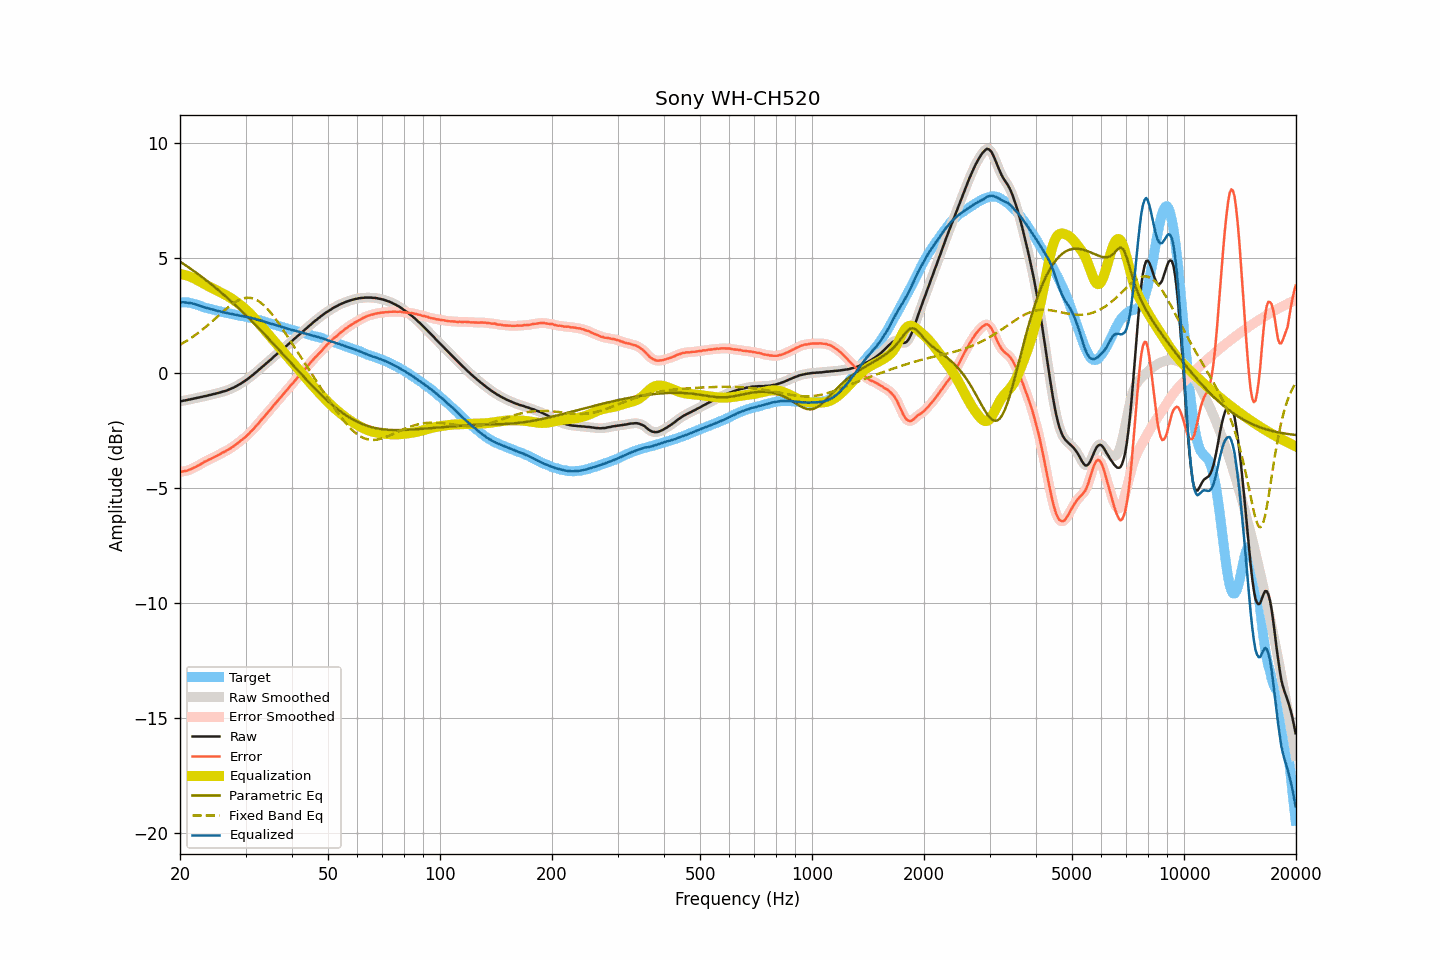

The table this chart was drawn from, first rows:
frequency, raw, smoothed, error, error_smoothed, equalization, parametric_eq, fixed_band_eq, equalized_raw, equalized_smoothed, target
20.00, -1.23, -1.23, -4.30, -4.30, 4.30, 4.84, 1.23, 3.07, 3.07, 3.07
20.20, -1.22, -1.22, -4.29, -4.29, 4.29, 4.80, 1.27, 3.07, 3.07, 3.07
20.40, -1.20, -1.21, -4.27, -4.28, 4.28, 4.75, 1.31, 3.08, 3.07, 3.07
20.61, -1.19, -1.19, -4.26, -4.26, 4.26, 4.71, 1.35, 3.07, 3.07, 3.07
20.81, -1.18, -1.18, -4.25, -4.25, 4.24, 4.66, 1.39, 3.06, 3.07, 3.07
21.02, -1.16, -1.16, -4.23, -4.23, 4.22, 4.61, 1.44, 3.06, 3.06, 3.07
21.23, -1.15, -1.15, -4.20, -4.20, 4.20, 4.56, 1.48, 3.05, 3.05, 3.05
21.44, -1.13, -1.13, -4.17, -4.17, 4.17, 4.51, 1.53, 3.04, 3.04, 3.04
21.66, -1.12, -1.12, -4.14, -4.14, 4.14, 4.47, 1.58, 3.02, 3.02, 3.02
21.87, -1.10, -1.10, -4.10, -4.10, 4.11, 4.41, 1.63, 3.00, 3.00, 3.00
22.09, -1.09, -1.09, -4.08, -4.07, 4.07, 4.36, 1.68, 2.98, 2.98, 2.99
22.31, -1.07, -1.07, -4.03, -4.03, 4.03, 4.31, 1.73, 2.96, 2.96, 2.96
22.54, -1.06, -1.06, -4.00, -4.00, 3.99, 4.26, 1.78, 2.93, 2.93, 2.94
22.76, -1.04, -1.04, -3.96, -3.95, 3.95, 4.21, 1.83, 2.91, 2.91, 2.91
22.99, -1.03, -1.03, -3.92, -3.91, 3.91, 4.16, 1.89, 2.88, 2.88, 2.88
23.22, -1.01, -1.01, -3.86, -3.87, 3.88, 4.10, 1.95, 2.86, 2.86, 2.85
23.45, -1.00, -1.00, -3.83, -3.83, 3.84, 4.05, 2.00, 2.84, 2.84, 2.83
23.69, -0.98, -0.98, -3.80, -3.80, 3.80, 3.99, 2.06, 2.82, 2.82, 2.82
23.92, -0.96, -0.97, -3.76, -3.77, 3.77, 3.94, 2.12, 2.80, 2.80, 2.80
24.16, -0.95, -0.95, -3.74, -3.73, 3.73, 3.88, 2.18, 2.78, 2.78, 2.79
24.40, -0.93, -0.93, -3.70, -3.70, 3.70, 3.83, 2.25, 2.77, 2.77, 2.77
24.65, -0.91, -0.92, -3.66, -3.66, 3.66, 3.77, 2.31, 2.75, 2.75, 2.75
24.89, -0.90, -0.90, -3.63, -3.63, 3.63, 3.71, 2.37, 2.73, 2.73, 2.73
25.14, -0.88, -0.88, -3.60, -3.59, 3.59, 3.65, 2.43, 2.71, 2.71, 2.72
25.39, -0.86, -0.86, -3.56, -3.56, 3.56, 3.60, 2.50, 2.70, 2.69, 2.69
25.65, -0.84, -0.84, -3.53, -3.52, 3.52, 3.54, 2.56, 2.68, 2.68, 2.68
25.91, -0.82, -0.82, -3.48, -3.48, 3.48, 3.48, 2.62, 2.66, 2.66, 2.65
26.16, -0.80, -0.80, -3.44, -3.44, 3.45, 3.42, 2.69, 2.65, 2.64, 2.64
26.43, -0.78, -0.78, -3.41, -3.41, 3.41, 3.36, 2.75, 2.63, 2.63, 2.63
26.69, -0.76, -0.76, -3.37, -3.37, 3.37, 3.29, 2.81, 2.61, 2.61, 2.61
26.96, -0.73, -0.73, -3.33, -3.33, 3.33, 3.23, 2.86, 2.60, 2.60, 2.60
27.23, -0.70, -0.70, -3.29, -3.29, 3.29, 3.17, 2.92, 2.59, 2.58, 2.59
27.50, -0.67, -0.67, -3.25, -3.25, 3.24, 3.11, 2.97, 2.57, 2.57, 2.58
27.77, -0.64, -0.64, -3.20, -3.20, 3.20, 3.04, 3.02, 2.55, 2.55, 2.55
28.05, -0.61, -0.61, -3.15, -3.15, 3.15, 2.98, 3.07, 2.54, 2.54, 2.54
28.33, -0.57, -0.57, -3.09, -3.10, 3.10, 2.91, 3.11, 2.53, 2.52, 2.52
28.62, -0.53, -0.53, -3.04, -3.04, 3.04, 2.85, 3.15, 2.51, 2.51, 2.51
28.90, -0.49, -0.49, -2.99, -2.99, 2.99, 2.78, 3.18, 2.50, 2.50, 2.50
29.19, -0.45, -0.45, -2.93, -2.93, 2.94, 2.71, 3.21, 2.48, 2.49, 2.48
29.48, -0.40, -0.41, -2.88, -2.88, 2.88, 2.65, 3.24, 2.48, 2.47, 2.47
29.78, -0.36, -0.36, -2.82, -2.82, 2.82, 2.58, 3.26, 2.46, 2.46, 2.46
30.08, -0.31, -0.31, -2.76, -2.76, 2.76, 2.51, 3.27, 2.44, 2.44, 2.45
30.38, -0.26, -0.26, -2.69, -2.69, 2.69, 2.44, 3.27, 2.43, 2.43, 2.43
30.68, -0.21, -0.21, -2.63, -2.62, 2.63, 2.37, 3.27, 2.41, 2.42, 2.42
30.99, -0.15, -0.16, -2.55, -2.55, 2.56, 2.30, 3.26, 2.40, 2.40, 2.40
31.30, -0.10, -0.10, -2.49, -2.48, 2.48, 2.23, 3.25, 2.38, 2.38, 2.38
31.61, -0.04, -0.04, -2.41, -2.41, 2.41, 2.16, 3.23, 2.36, 2.36, 2.37
31.93, 0.02, 0.01, -2.33, -2.33, 2.33, 2.09, 3.20, 2.35, 2.34, 2.35
32.24, 0.07, 0.08, -2.25, -2.25, 2.25, 2.02, 3.16, 2.32, 2.32, 2.32
32.57, 0.14, 0.14, -2.17, -2.17, 2.17, 1.95, 3.12, 2.31, 2.30, 2.30
32.89, 0.20, 0.20, -2.09, -2.09, 2.09, 1.87, 3.07, 2.29, 2.29, 2.29
33.22, 0.26, 0.26, -2.00, -2.01, 2.01, 1.80, 3.02, 2.27, 2.27, 2.26
33.55, 0.32, 0.32, -1.93, -1.92, 1.92, 1.73, 2.96, 2.24, 2.24, 2.24
33.89, 0.38, 0.38, -1.84, -1.84, 1.84, 1.65, 2.89, 2.22, 2.22, 2.22
34.23, 0.44, 0.44, -1.76, -1.76, 1.76, 1.58, 2.82, 2.20, 2.20, 2.20
34.57, 0.50, 0.50, -1.68, -1.68, 1.68, 1.51, 2.74, 2.18, 2.18, 2.18
34.92, 0.56, 0.56, -1.60, -1.60, 1.60, 1.43, 2.66, 2.15, 2.15, 2.15
35.27, 0.62, 0.62, -1.52, -1.51, 1.51, 1.36, 2.57, 2.13, 2.14, 2.14
35.62, 0.69, 0.68, -1.43, -1.43, 1.43, 1.28, 2.49, 2.12, 2.12, 2.12
35.97, 0.75, 0.75, -1.34, -1.35, 1.35, 1.21, 2.39, 2.10, 2.10, 2.09
... 635 more rows
